Run: headless pygame with SDL's dummy video driver; simulated clock (each Clock.tick advances the game by its frame time, no real sleeping); random seed 0; keys injected as events and as key.get_pressed() state; no mouse input.
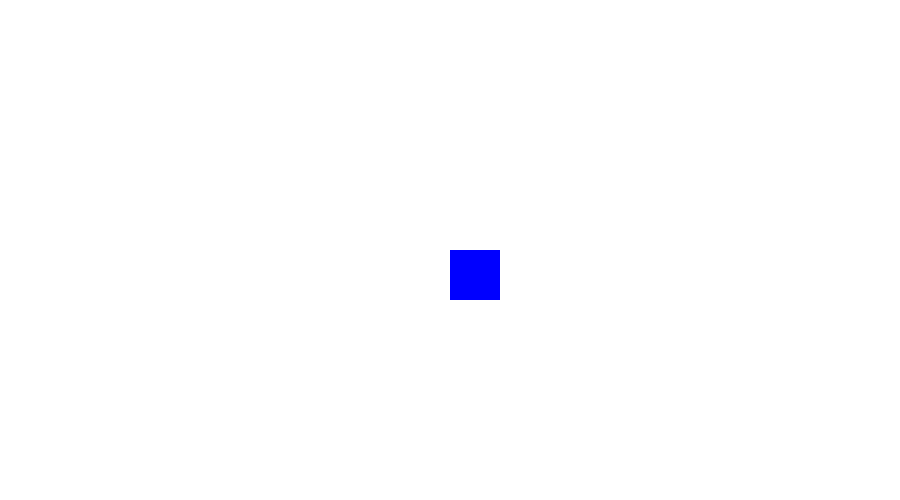
Frame 1 of 4 · flips 1–60 · no input
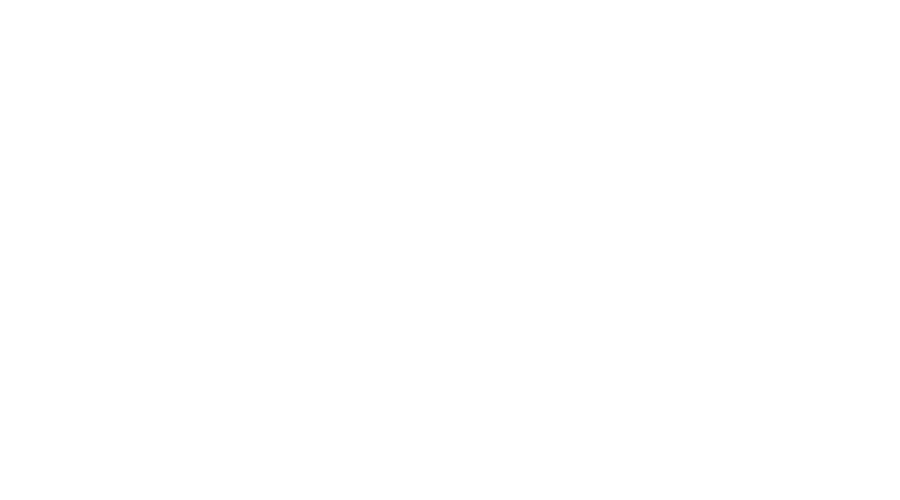
Frame 2 of 4 · flips 61–180 · tapped SPACE, RETURN · held RIGHT (→), D
Frame 3 of 4 · flips 181–300 · held DOWN (↓), S · screen unchanged from frame 2, image omitted
Frame 4 of 4 · flips 301–420 · held LEFT (←), A, UP (↑), W · screen same as frame 1, image omitted

The pygame program that drew these frames:

import pygame
import sys

#Initialize Pygame
pygame.init()

#Screen dimensions
WIDTH, HEIGHT = 900, 500
screen = pygame.display.set_mode((WIDTH, HEIGHT))
pygame.display.set_caption("Character Control")

#Colors
WHITE = (255, 255, 255)
BLUE = (0, 0, 255)

#Character settings
char_size = 50
char_x, char_y = WIDTH//2, HEIGHT//2
char_speed = 5

#Clock to control frame rate
clock = pygame.time.Clock()

#Main loop
while True:
    #Handle events
    for event in pygame.event.get():
        if event.type == pygame.QUIT:
            pygame.quit()
            sys.exit()
    
    #Handle key presses
    keys = pygame.key.get_pressed()
    if keys[pygame.K_LEFT]:
        char_x -= char_speed
    if keys[pygame.K_RIGHT]:
        char_x += char_speed
    if keys[pygame.K_UP]:
        char_y -= char_speed
    if keys[pygame.K_DOWN]:
        char_y += char_speed

    #Fill screen with white
    screen.fill(WHITE)

    #Draw character(a blue square)
    pygame.draw.rect(screen, BLUE, (char_x, char_y, char_size, char_size))
    pygame.display.flip()

    clock.tick(30)
